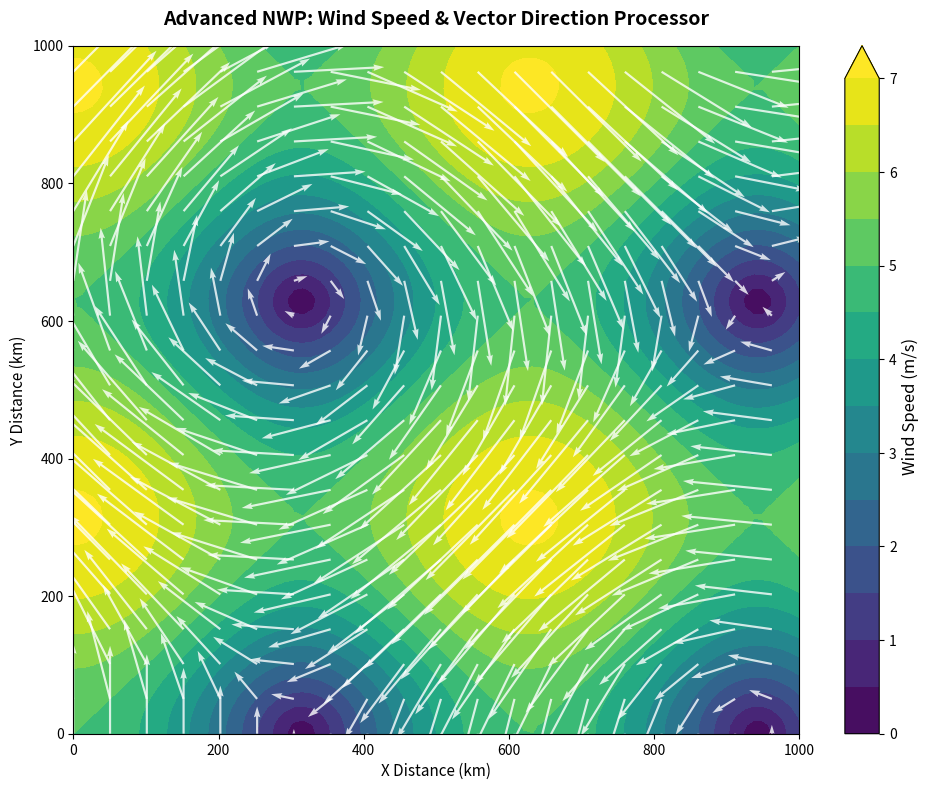

Generate this figure with matplotlib:
import matplotlib.pyplot as plt
import numpy as np

print("جاري توليد ومعالجة بيانات حقل الرياح والسرعة...")

# 1. إعداد الشبكة المكانية (Grid Setup)
nx, ny = 80, 80
x = np.linspace(0, 1000, nx)
y = np.linspace(0, 1000, ny)
X, Y = np.meshgrid(x, y)

# 2. محاكاة مركبات الرياح الأفقية الواقعية (u و v) بناءً على ديناميكا الضغط
u = -5.0 * np.sin(Y / 200.0)
v = 5.0 * np.cos(X / 200.0)

# 3. حساب السرعة الفعلية للرياح (Wind Speed) باستخدام فيثاغورس
wind_speed = np.sqrt(u**2 + v**2)

# 4. حساب اتجاه الرياح بالدرجات (Wind Direction)
wind_dir = (270 - np.rad2deg(np.arctan2(v, u))) % 360

# 5. الرسم والتصوير البصري الاحترافي
fig, ax = plt.subplots(figsize=(10, 8), dpi=300)

# رسم خريطة الألوان لسرعة الرياح
contour = ax.contourf(X, Y, wind_speed, levels=15, cmap='viridis', extend='max')
cbar = plt.colorbar(contour, ax=ax)
cbar.set_label('Wind Speed (m/s)', fontsize=12)

# تراكب متجهات الرياح (Wind Quivers) لبيان الاتجاهات بوضوح
skip = 4
ax.quiver(X[::skip, ::skip], Y[::skip, ::skip], u[::skip, ::skip], v[::skip, ::skip], 
          color='white', scale=40, width=0.003, alpha=0.8)

# تنسيق الخريطة الإحترافية
ax.set_title('Advanced NWP: Wind Speed & Vector Direction Processor', fontsize=14, fontweight='bold', pad=15)
ax.set_xlabel('X Distance (km)', fontsize=11)
ax.set_ylabel('Y Distance (km)', fontsize=11)

plt.tight_layout()

# حفظ الكود الناتج كإنجاز نظيف ومستقر
plt.savefig('wind_vector_analysis.png', dpi=300)
plt.show()

print("تم معالجة وحساب سرعة واتجاه الرياح بنجاح وتم توليد الخريطة المتقدمة!")
